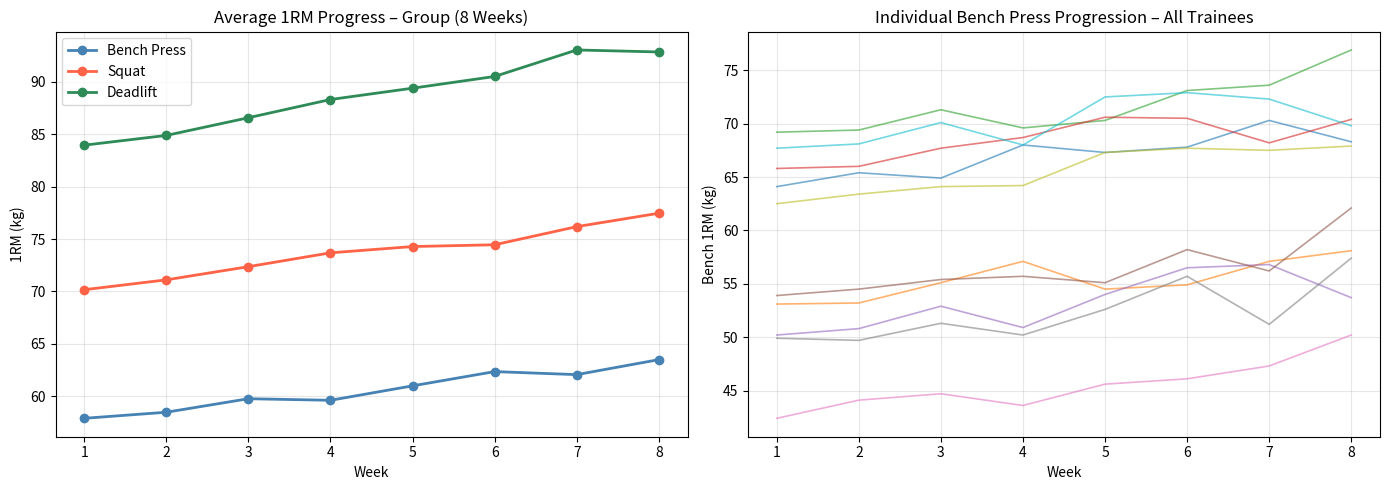
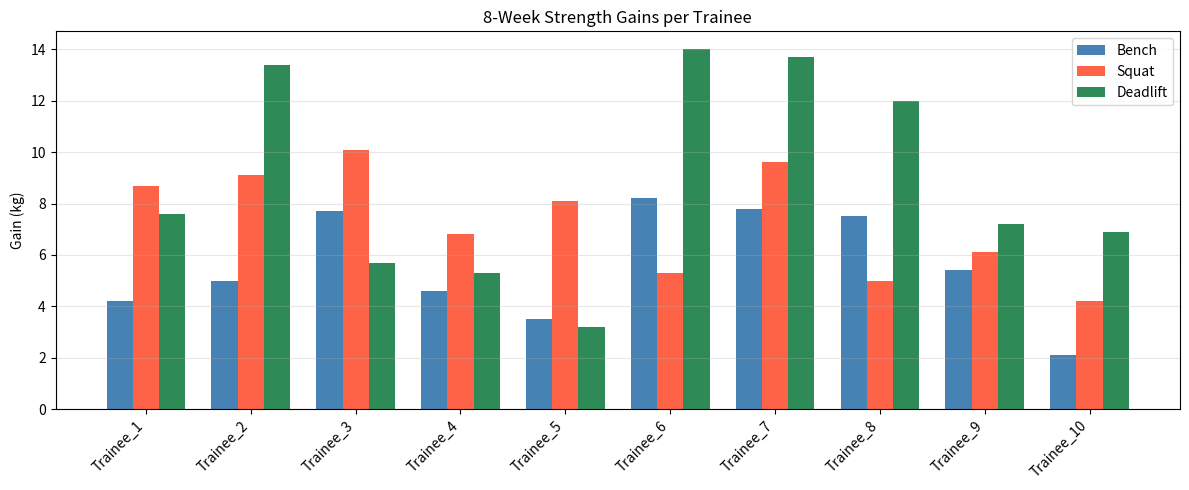

Here is the Python script that generated these plots, in order:
# ============================================================
# PROJECT 3: Fitness Training Tracker & Progress Visualiser
# Tools: Python, Pandas, Matplotlib, NumPy
# Use case: Track and visualise trainee progress over weeks
# ============================================================

import pandas as pd
import numpy as np
import matplotlib.pyplot as plt
import matplotlib.gridspec as gridspec
from datetime import date, timedelta

# ── 1. Generate Sample Training Log Data ─────────────────
# Simulates 10 trainees tracked over 8 weeks
# Metrics: bodyweight (kg), bench press 1RM (kg), squat 1RM (kg),
#          deadlift 1RM (kg), weekly volume (total sets x reps x kg)

np.random.seed(7)
trainees = [f"Trainee_{i+1}" for i in range(10)]
weeks    = list(range(1, 9))

records = []
for t in trainees:
    bw_start    = np.random.uniform(60, 90)
    bench_start = np.random.uniform(40, 70)
    squat_start = np.random.uniform(50, 90)
    dl_start    = np.random.uniform(60, 100)
    vol_start   = np.random.uniform(8000, 15000)

    for w in weeks:
        records.append({
            "Trainee"      : t,
            "Week"         : w,
            "Bodyweight_kg": round(bw_start    + np.random.uniform(-0.3, 0.5) * w, 1),
            "Bench_1RM_kg" : round(bench_start + np.random.uniform(0.3, 1.2)  * w, 1),
            "Squat_1RM_kg" : round(squat_start + np.random.uniform(0.5, 1.5)  * w, 1),
            "Deadlift_1RM_kg": round(dl_start  + np.random.uniform(0.5, 2.0)  * w, 1),
            "Weekly_Volume": round(vol_start   + np.random.uniform(100, 500)  * w, 0),
        })

df = pd.DataFrame(records)
df.to_csv("fitness_log.csv", index=False)
print("Training log saved as fitness_log.csv")
print(df.head(10).to_string(index=False))

# ── 2. Summary Statistics (Week 1 vs Week 8) ─────────────
w1 = df[df['Week'] == 1].set_index('Trainee')
w8 = df[df['Week'] == 8].set_index('Trainee')

summary = pd.DataFrame({
    "Bench_Gain_kg"   : (w8['Bench_1RM_kg']    - w1['Bench_1RM_kg']).round(1),
    "Squat_Gain_kg"   : (w8['Squat_1RM_kg']    - w1['Squat_1RM_kg']).round(1),
    "Deadlift_Gain_kg": (w8['Deadlift_1RM_kg'] - w1['Deadlift_1RM_kg']).round(1),
    "Volume_Gain"     : (w8['Weekly_Volume']    - w1['Weekly_Volume']).round(0),
})

print("\n── 8-Week Progress Summary ──────────────────────────")
print(summary.to_string())
print(f"\nAverage Bench Gain  : {summary['Bench_Gain_kg'].mean():.1f} kg")
print(f"Average Squat Gain  : {summary['Squat_Gain_kg'].mean():.1f} kg")
print(f"Average Deadlift Gain: {summary['Deadlift_Gain_kg'].mean():.1f} kg")

# ── 3. Visualisation ──────────────────────────────────────

# 3a. Group average strength progress over 8 weeks
avg = df.groupby('Week')[['Bench_1RM_kg','Squat_1RM_kg','Deadlift_1RM_kg']].mean()

fig, axes = plt.subplots(1, 2, figsize=(14, 5))

ax = axes[0]
for col, color, label in zip(
    ['Bench_1RM_kg','Squat_1RM_kg','Deadlift_1RM_kg'],
    ['steelblue','tomato','seagreen'],
    ['Bench Press','Squat','Deadlift']
):
    ax.plot(avg.index, avg[col], marker='o', color=color, label=label, linewidth=2)
ax.set_title("Average 1RM Progress – Group (8 Weeks)")
ax.set_xlabel("Week")
ax.set_ylabel("1RM (kg)")
ax.legend()
ax.grid(alpha=0.3)

# 3b. Individual bench press progress (all 10 trainees)
ax2 = axes[1]
for t in trainees:
    sub = df[df['Trainee'] == t]
    ax2.plot(sub['Week'], sub['Bench_1RM_kg'], alpha=0.6, linewidth=1.2)
ax2.set_title("Individual Bench Press Progression – All Trainees")
ax2.set_xlabel("Week")
ax2.set_ylabel("Bench 1RM (kg)")
ax2.grid(alpha=0.3)

plt.tight_layout()
plt.savefig("fitness_group_progress.png", dpi=150)
plt.show()

# 3c. 8-week gain bar chart per trainee
fig, ax = plt.subplots(figsize=(12, 5))
x = np.arange(len(summary))
w = 0.25
ax.bar(x - w,   summary['Bench_Gain_kg'],    width=w, label='Bench',    color='steelblue')
ax.bar(x,       summary['Squat_Gain_kg'],    width=w, label='Squat',    color='tomato')
ax.bar(x + w,   summary['Deadlift_Gain_kg'], width=w, label='Deadlift', color='seagreen')
ax.set_xticks(x)
ax.set_xticklabels(summary.index, rotation=45, ha='right')
ax.set_title("8-Week Strength Gains per Trainee")
ax.set_ylabel("Gain (kg)")
ax.legend()
ax.grid(axis='y', alpha=0.3)
plt.tight_layout()
plt.savefig("fitness_individual_gains.png", dpi=150)
plt.show()

print("\nAll plots saved.")

# ── 4. Flag Underperforming Trainees ─────────────────────
threshold = 3.0   # kg — expected minimum bench gain in 8 weeks
underperforming = summary[summary['Bench_Gain_kg'] < threshold]
if not underperforming.empty:
    print("\n⚠ Trainees below expected bench progress threshold:")
    print(underperforming[['Bench_Gain_kg']].to_string())
else:
    print("\nAll trainees met the minimum progress threshold.")
